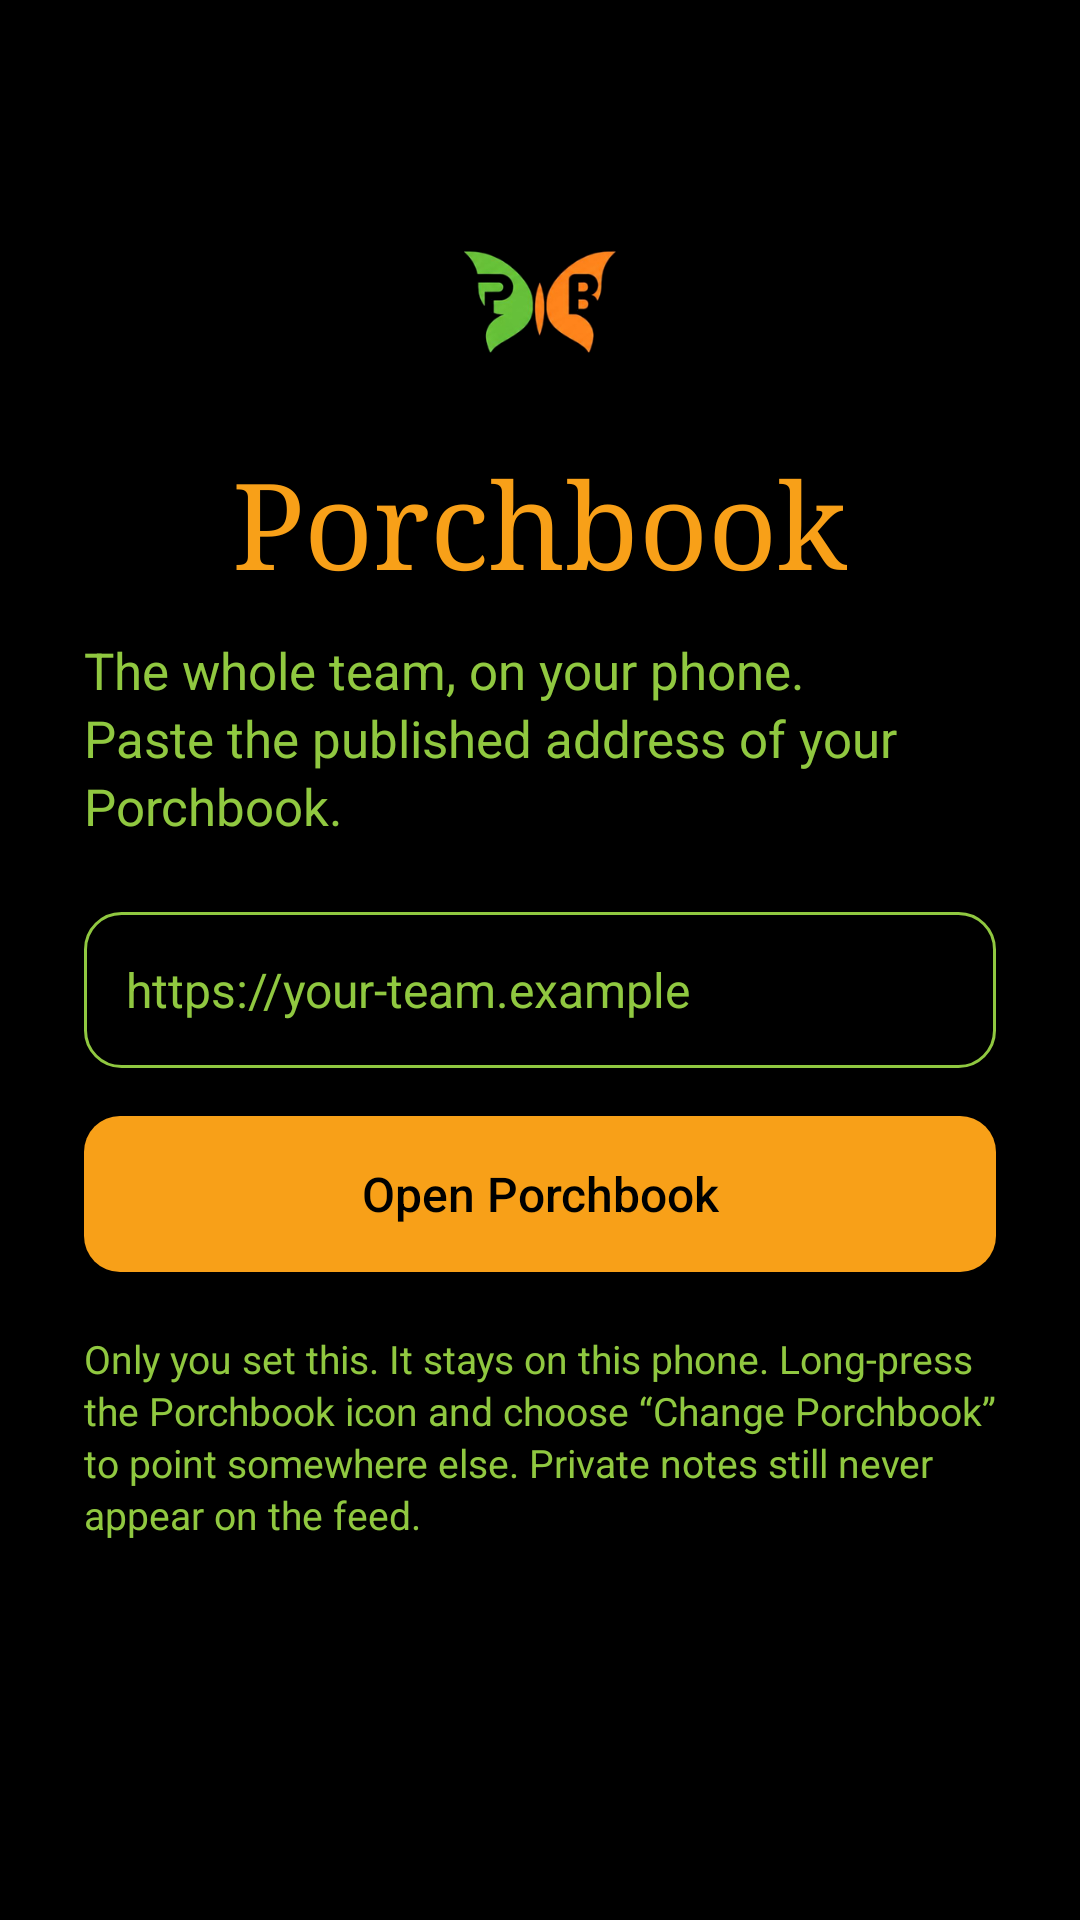

Reconstruct the res/layout file that produces this screen, plus the resources it refers to.
<!-- AndroidManifest.xml: application theme Theme.Porch -->
<!-- res/layout/activity_setup.xml -->
<?xml version="1.0" encoding="utf-8"?>
<ScrollView xmlns:android="http://schemas.android.com/apk/res/android"
    android:layout_width="match_parent"
    android:layout_height="match_parent"
    android:background="@color/paper"
    android:fillViewport="true"
    android:fitsSystemWindows="true">

    <LinearLayout
        android:layout_width="match_parent"
        android:layout_height="wrap_content"
        android:gravity="center_horizontal"
        android:orientation="vertical"
        android:paddingStart="28dp"
        android:paddingTop="36dp"
        android:paddingEnd="28dp"
        android:paddingBottom="32dp">

        <ImageView
            android:layout_width="72dp"
            android:layout_height="72dp"
            android:layout_marginTop="28dp"
            android:contentDescription="@string/app_name"
            android:src="@drawable/ic_logo" />

        <TextView
            android:layout_width="wrap_content"
            android:layout_height="wrap_content"
            android:layout_marginTop="12dp"
            android:fontFamily="serif"
            android:text="@string/app_name"
            android:textColor="@color/ink"
            android:textSize="40sp" />

        <TextView
            android:layout_width="match_parent"
            android:layout_height="wrap_content"
            android:layout_marginTop="12dp"
            android:lineSpacingExtra="3dp"
            android:text="@string/setup_body"
            android:textColor="@color/muted"
            android:textSize="17sp" />

        <EditText
            android:id="@+id/address"
            android:layout_width="match_parent"
            android:layout_height="wrap_content"
            android:layout_marginTop="24dp"
            android:autofillHints="url"
            android:background="@drawable/field_bg"
            android:hint="@string/address_hint"
            android:importantForAutofill="yes"
            android:inputType="textUri"
            android:minHeight="52dp"
            android:paddingStart="14dp"
            android:paddingTop="12dp"
            android:paddingEnd="14dp"
            android:paddingBottom="12dp"
            android:textColor="@color/ink"
            android:textColorHint="@color/faint"
            android:textSize="16sp" />

        <TextView
            android:id="@+id/error"
            android:layout_width="match_parent"
            android:layout_height="wrap_content"
            android:layout_marginTop="8dp"
            android:textColor="@color/danger"
            android:textSize="14sp"
            android:visibility="gone" />

        <androidx.appcompat.widget.AppCompatButton
            android:id="@+id/continue_button"
            android:layout_width="match_parent"
            android:layout_height="wrap_content"
            android:layout_marginTop="16dp"
            android:background="@drawable/button_bg"
            android:minHeight="52dp"
            android:text="@string/continue_label"
            android:textAllCaps="false"
            android:textColor="@color/on_pine"
            android:textSize="16sp" />

        <TextView
            android:layout_width="match_parent"
            android:layout_height="wrap_content"
            android:layout_marginTop="20dp"
            android:lineSpacingExtra="2dp"
            android:text="@string/setup_note"
            android:textColor="@color/faint"
            android:textSize="13sp" />
    </LinearLayout>
</ScrollView>
<!-- resources referenced by this layout -->
<resources>
  <color name="danger">#90C840</color>
  <color name="faint">#90C840</color>
  <color name="ink">#F8A018</color>
  <color name="muted">#90C840</color>
  <color name="on_pine">#000000</color>
  <color name="paper">#000000</color>
  <!-- drawable button_bg (drawable) -->
  <?xml version="1.0" encoding="utf-8"?>
  <shape xmlns:android="http://schemas.android.com/apk/res/android" android:shape="rectangle">
      <solid android:color="@color/pine" />
      <corners android:radius="12dp" />
  </shape>
  <!-- drawable field_bg (drawable) -->
  <?xml version="1.0" encoding="utf-8"?>
  <shape xmlns:android="http://schemas.android.com/apk/res/android" android:shape="rectangle">
      <solid android:color="@color/card" />
      <stroke android:width="1dp" android:color="@color/line_strong" />
      <corners android:radius="12dp" />
  </shape>
  <!-- drawable ic_logo: png bitmap (drawable, 18872 bytes) -->
  <string name="address_hint">https://your-team.example</string>
  <string name="app_name">Porchbook</string>
  <string name="continue_label">Open Porchbook</string>
  <string name="setup_body">The whole team, on your phone. Paste the published address of your Porchbook.</string>
  <string name="setup_note">Only you set this. It stays on this phone. Long-press the Porchbook icon and choose “Change Porchbook” to point somewhere else. Private notes still never appear on the feed.</string>
  <style name="Theme.Porch" parent="Theme.AppCompat.Light.NoActionBar">
          <item name="android:statusBarColor">@color/paper</item>
          <item name="android:navigationBarColor">@color/paper</item>
          <item name="android:windowBackground">@color/paper</item>
          <item name="android:windowLightStatusBar">false</item>
          <item name="android:windowLightNavigationBar">false</item>
          <item name="colorPrimary">@color/pine</item>
          <item name="colorAccent">@color/pine</item>
      </style>
  <color name="pine">#F8A018</color>
  <color name="card">#000000</color>
  <color name="line_strong">#90C840</color>
</resources>
